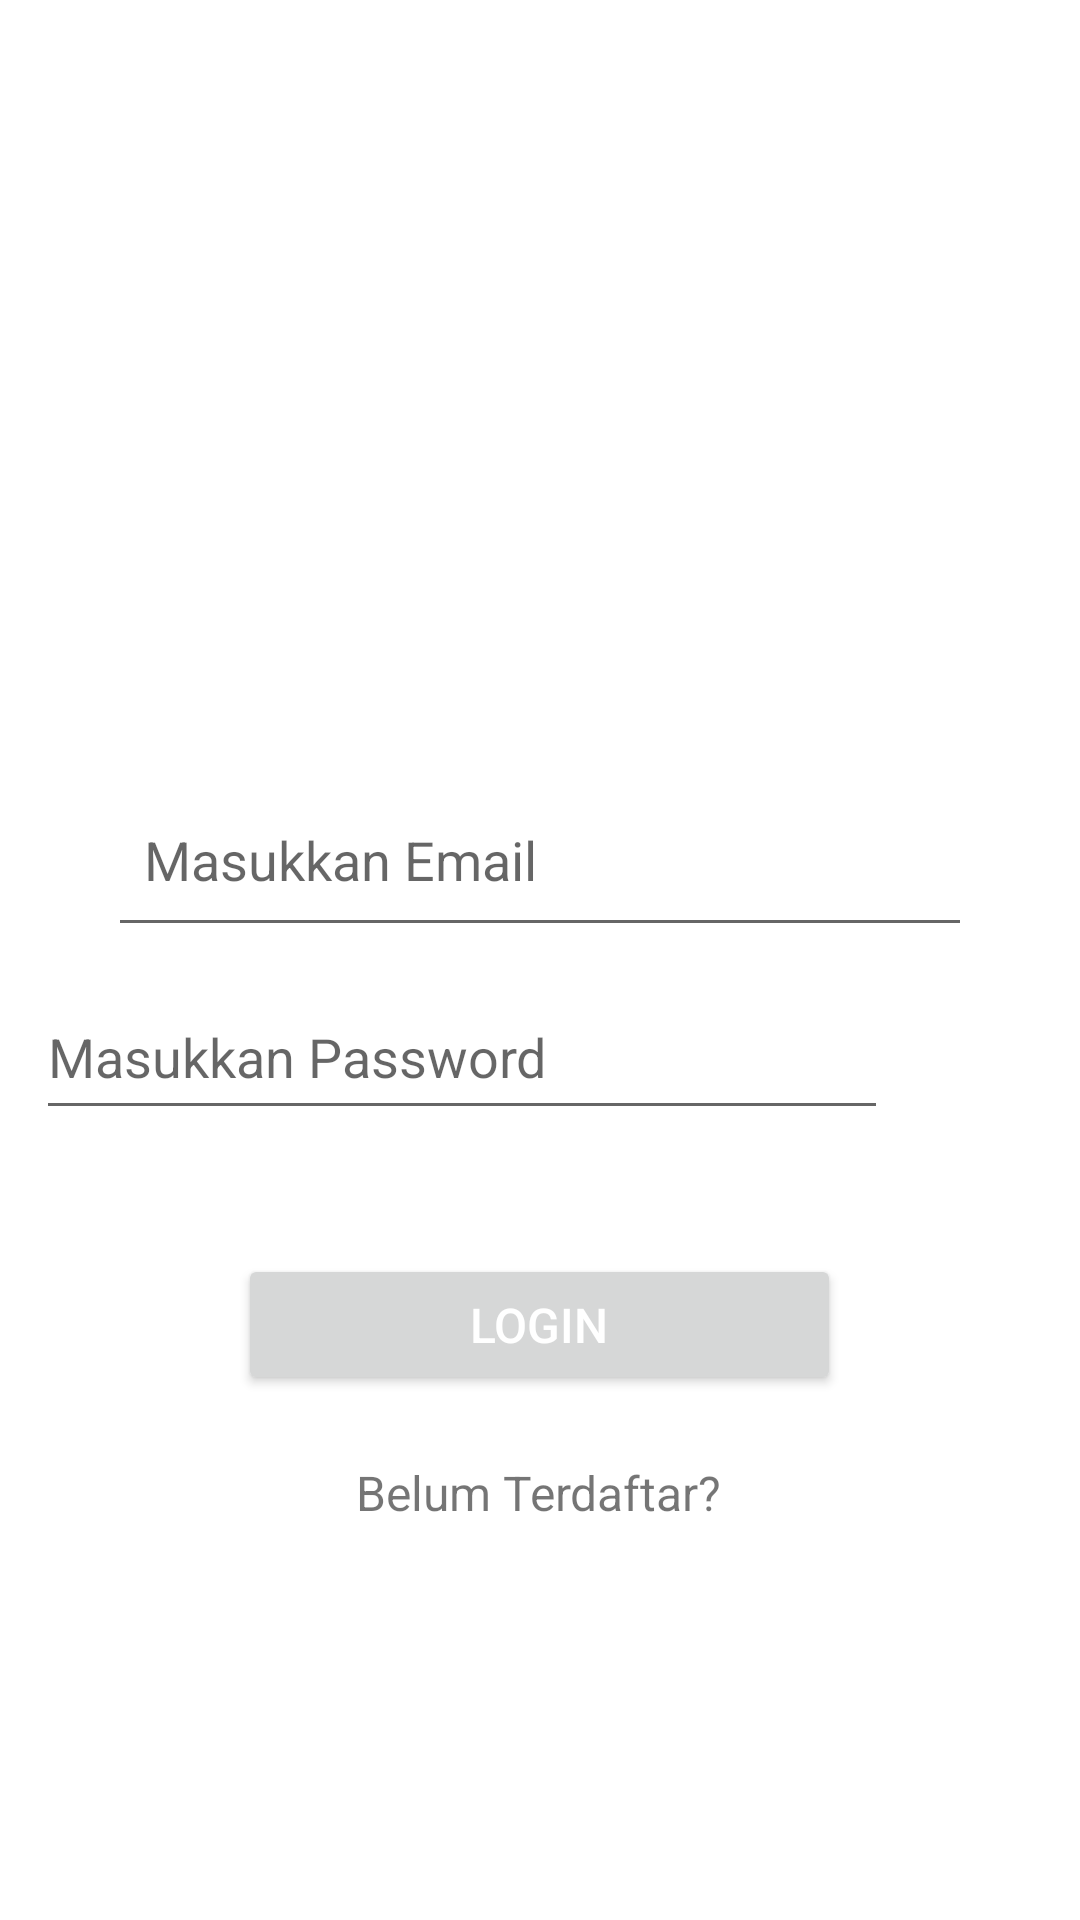

This screen was rendered from an Android layout file. Write that file and the resources it references.
<!-- AndroidManifest.xml: application theme Theme.ExerciseSatu -->
<!-- res/layout/activity_main.xml -->
<?xml version="1.0" encoding="utf-8"?>
<androidx.constraintlayout.widget.ConstraintLayout xmlns:android="http://schemas.android.com/apk/res/android"
    xmlns:app="http://schemas.android.com/apk/res-auto"
    xmlns:tools="http://schemas.android.com/tools"
    android:layout_width="match_parent"
    android:layout_height="match_parent"
    tools:context=".MainActivity">

    <ImageView
        android:id="@+id/imageView2"
        android:layout_width="146dp"
        android:layout_height="100dp"
        android:layout_marginRight="132dp"
        app:layout_constraintBottom_toBottomOf="parent"
        app:layout_constraintRight_toRightOf="parent"
        app:layout_constraintTop_toTopOf="parent"
        app:layout_constraintVertical_bias="0.183"
        app:srcCompat="@drawable/user" />

    <EditText
        android:id="@+id/edEmail"
        android:layout_width="288dp"
        android:layout_height="58dp"
        android:layout_marginLeft="16dp"
        android:layout_marginRight="16dp"
        android:ems="10"
        android:hint="Masukkan Email"
        android:importantForAutofill="no"
        android:inputType="textPersonName"
        android:padding="12dp"
        app:layout_constraintBottom_toBottomOf="parent"
        app:layout_constraintHorizontal_bias="0.497"
        app:layout_constraintLeft_toLeftOf="parent"
        app:layout_constraintRight_toRightOf="parent"
        app:layout_constraintTop_toTopOf="parent"
        app:layout_constraintVertical_bias="0.443" />

    <EditText
        android:id="@+id/edPassword"
        android:layout_width="284dp"
        android:layout_height="52dp"
        android:layout_marginLeft="16dp"
        android:layout_marginEnd="64dp"
        android:ems="10"
        android:hint="Masukkan Password"
        android:importantForAutofill="no"
        android:inputType="textPassword"
        android:maxLines="1"
        app:passwordToggleEnabled="true"
        app:layout_constraintBottom_toBottomOf="parent"
        app:layout_constraintEnd_toEndOf="parent"
        app:layout_constraintHorizontal_bias="0.502"
        app:layout_constraintLeft_toLeftOf="parent"
        app:layout_constraintRight_toRightOf="parent"
        app:layout_constraintTop_toTopOf="parent"
        app:layout_constraintVertical_bias="0.552"
        android:layout_marginRight="64dp" />

    <Button
        android:id="@+id/button1"
        android:layout_width="201dp"
        android:layout_height="47dp"
        android:paddingLeft="30dp"
        android:paddingRight="30dp"
        android:text="@string/btnLogin"
        android:textColor="#ffffff"
        android:textSize="16sp"
        app:layout_constraintBottom_toBottomOf="parent"
        app:layout_constraintEnd_toEndOf="parent"
        app:layout_constraintHorizontal_bias="0.498"
        app:layout_constraintStart_toStartOf="parent"
        app:layout_constraintTop_toTopOf="parent"
        app:layout_constraintVertical_bias="0.705"
        tools:ignore="MissingConstraints" />

    <TextView
        android:id="@+id/tvRegister"
        android:layout_width="wrap_content"
        android:layout_height="wrap_content"
        android:text="Belum Terdaftar?"
        android:textSize="16sp"
        app:layout_constraintBottom_toBottomOf="parent"
        app:layout_constraintEnd_toEndOf="parent"
        app:layout_constraintHorizontal_bias="0.498"
        app:layout_constraintStart_toStartOf="parent"
        app:layout_constraintTop_toTopOf="parent"
        app:layout_constraintVertical_bias="0.787" />

</androidx.constraintlayout.widget.ConstraintLayout>
<!-- resources referenced by this layout -->
<resources>
  <string name="btnLogin">LOGIN</string>
  <style name="Theme.ExerciseSatu" parent="Theme.MaterialComponents.DayNight.DarkActionBar">
          
          <item name="colorPrimary">@color/purple_500</item>
          <item name="colorPrimaryVariant">@color/purple_700</item>
          <item name="colorOnPrimary">@color/white</item>
          
          <item name="colorSecondary">@color/teal_200</item>
          <item name="colorSecondaryVariant">@color/teal_700</item>
          <item name="colorOnSecondary">@color/black</item>
          
          <item name="android:statusBarColor" tools:targetApi="l">?attr/colorPrimaryVariant</item>
          
      </style>
  <!-- not gathered from this repository: default colours our renderer supplied (Android Studio template values) -->
  <color name="purple_500">#FF6200EE</color>
  <color name="purple_700">#FF3700B3</color>
  <color name="teal_200">#FF03DAC5</color>
  <color name="teal_700">#FF018786</color>
  <color name="black">#FF000000</color>
  <color name="white">#FFFFFFFF</color>
</resources>
